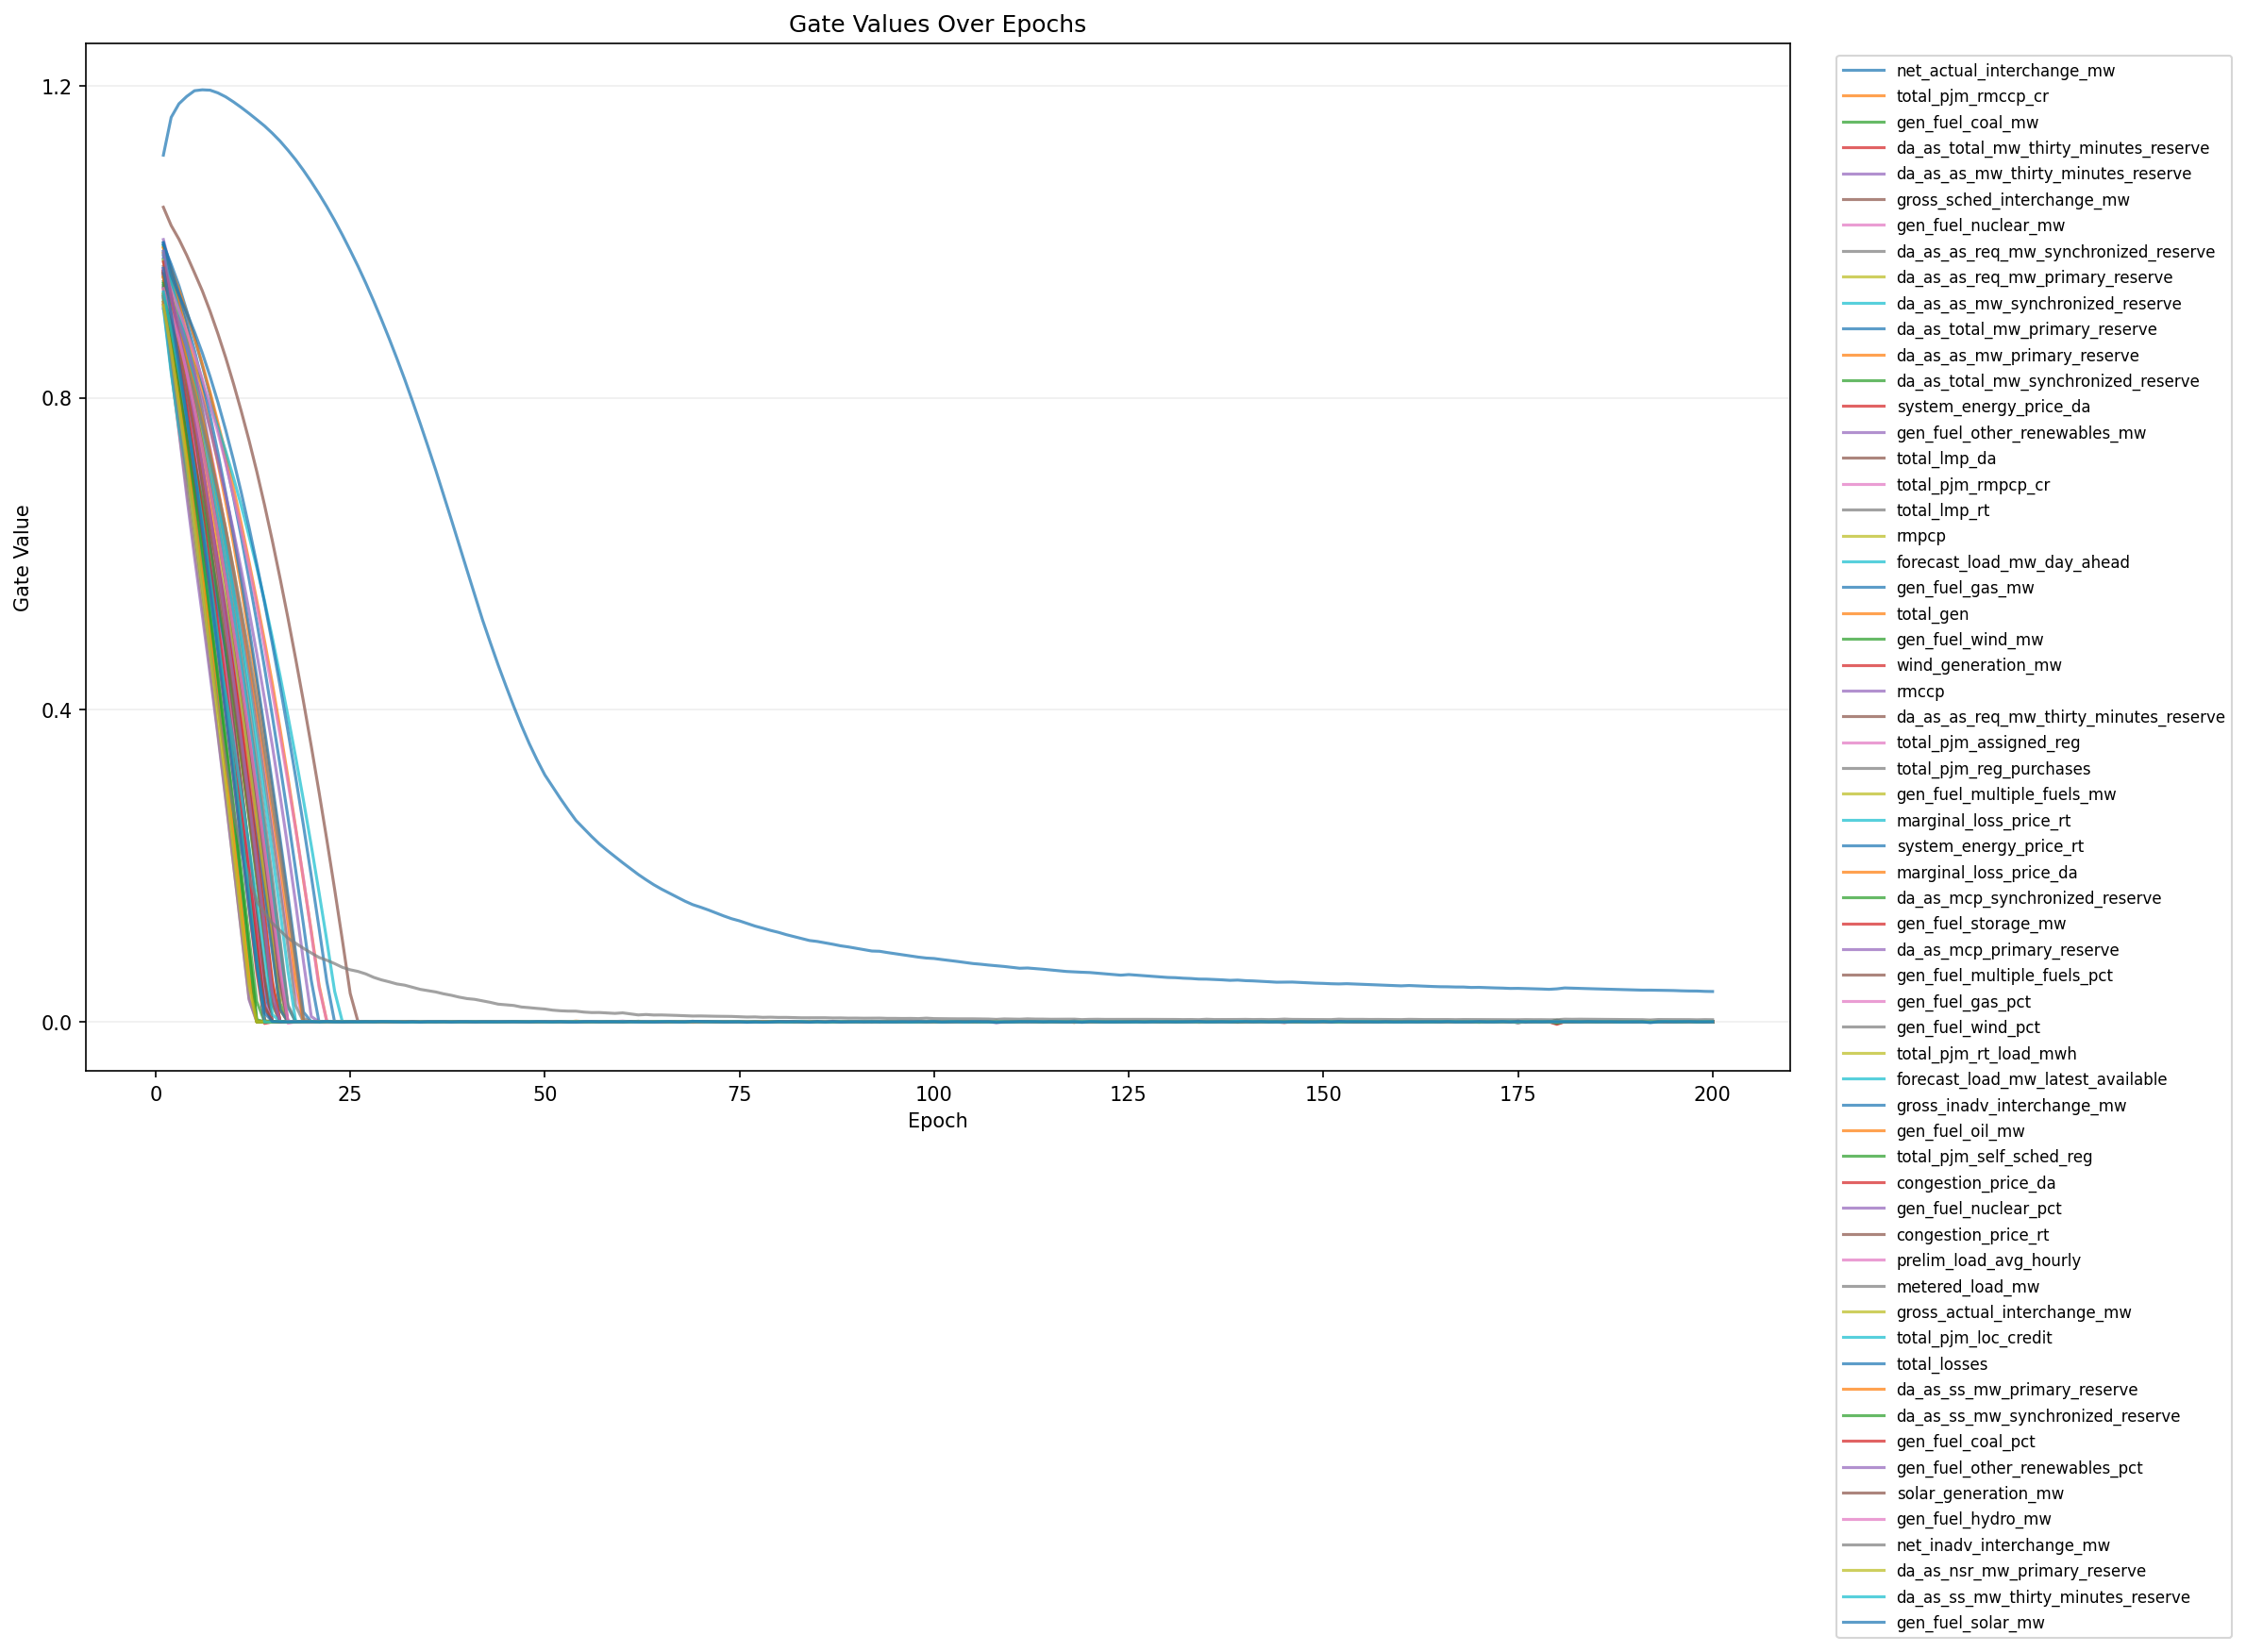

Values plotted in this chart, from the file beside it:
epoch, feature_index, feature, gate
1, 1, net_actual_interchange_mw, 1.111
1, 2, total_pjm_rmccp_cr, 0.9194
1, 3, gen_fuel_coal_mw, 0.9952
1, 4, da_as_total_mw_thirty_minutes_reserve, 0.9621
1, 5, da_as_as_mw_thirty_minutes_reserve, 1.003
1, 6, gross_sched_interchange_mw, 1.044
1, 7, gen_fuel_nuclear_mw, 0.9786
1, 8, da_as_as_req_mw_synchronized_reserve, 0.9688
1, 9, da_as_as_req_mw_primary_reserve, 0.993
1, 10, da_as_as_mw_synchronized_reserve, 0.9586
1, 11, da_as_total_mw_primary_reserve, 0.9823
1, 12, da_as_as_mw_primary_reserve, 0.961
1, 13, da_as_total_mw_synchronized_reserve, 0.9492
1, 14, system_energy_price_da, 0.9601
1, 15, gen_fuel_other_renewables_mw, 0.9587
1, 16, total_lmp_da, 0.9627
1, 17, total_pjm_rmpcp_cr, 0.9658
1, 18, total_lmp_rt, 0.9299
1, 19, rmpcp, 0.9258
1, 20, forecast_load_mw_day_ahead, 0.9777
1, 21, gen_fuel_gas_mw, 0.9962
1, 22, total_gen, 0.986
1, 23, gen_fuel_wind_mw, 0.9303
1, 24, wind_generation_mw, 0.957
1, 25, rmccp, 0.9137
1, 26, da_as_as_req_mw_thirty_minutes_reserve, 0.9548
1, 27, total_pjm_assigned_reg, 0.9659
1, 28, total_pjm_reg_purchases, 0.9841
1, 29, gen_fuel_multiple_fuels_mw, 0.9767
1, 30, marginal_loss_price_rt, 0.9408
1, 31, system_energy_price_rt, 0.9277
1, 32, marginal_loss_price_da, 0.992
1, 33, da_as_mcp_synchronized_reserve, 0.923
1, 34, gen_fuel_storage_mw, 0.9631
1, 35, da_as_mcp_primary_reserve, 0.919
1, 36, gen_fuel_multiple_fuels_pct, 0.9604
1, 37, gen_fuel_gas_pct, 0.9589
1, 38, gen_fuel_wind_pct, 0.9593
1, 39, total_pjm_rt_load_mwh, 0.9549
1, 40, forecast_load_mw_latest_available, 0.9877
1, 41, gross_inadv_interchange_mw, 0.9985
1, 42, gen_fuel_oil_mw, 0.9538
1, 43, total_pjm_self_sched_reg, 0.9339
1, 44, congestion_price_da, 0.9388
1, 45, gen_fuel_nuclear_pct, 0.9624
1, 46, congestion_price_rt, 0.9424
1, 47, prelim_load_avg_hourly, 0.9657
1, 48, metered_load_mw, 0.9443
1, 49, gross_actual_interchange_mw, 0.9331
1, 50, total_pjm_loc_credit, 0.9155
1, 51, total_losses, 0.9991
1, 52, da_as_ss_mw_primary_reserve, 0.9225
1, 53, da_as_ss_mw_synchronized_reserve, 0.9468
1, 54, gen_fuel_coal_pct, 0.9741
1, 55, gen_fuel_other_renewables_pct, 0.9881
1, 56, solar_generation_mw, 0.959
1, 57, gen_fuel_hydro_mw, 0.9401
1, 58, net_inadv_interchange_mw, 0.932
1, 59, da_as_nsr_mw_primary_reserve, 0.9185
1, 60, da_as_ss_mw_thirty_minutes_reserve, 0.9359
... 12,140 more rows
